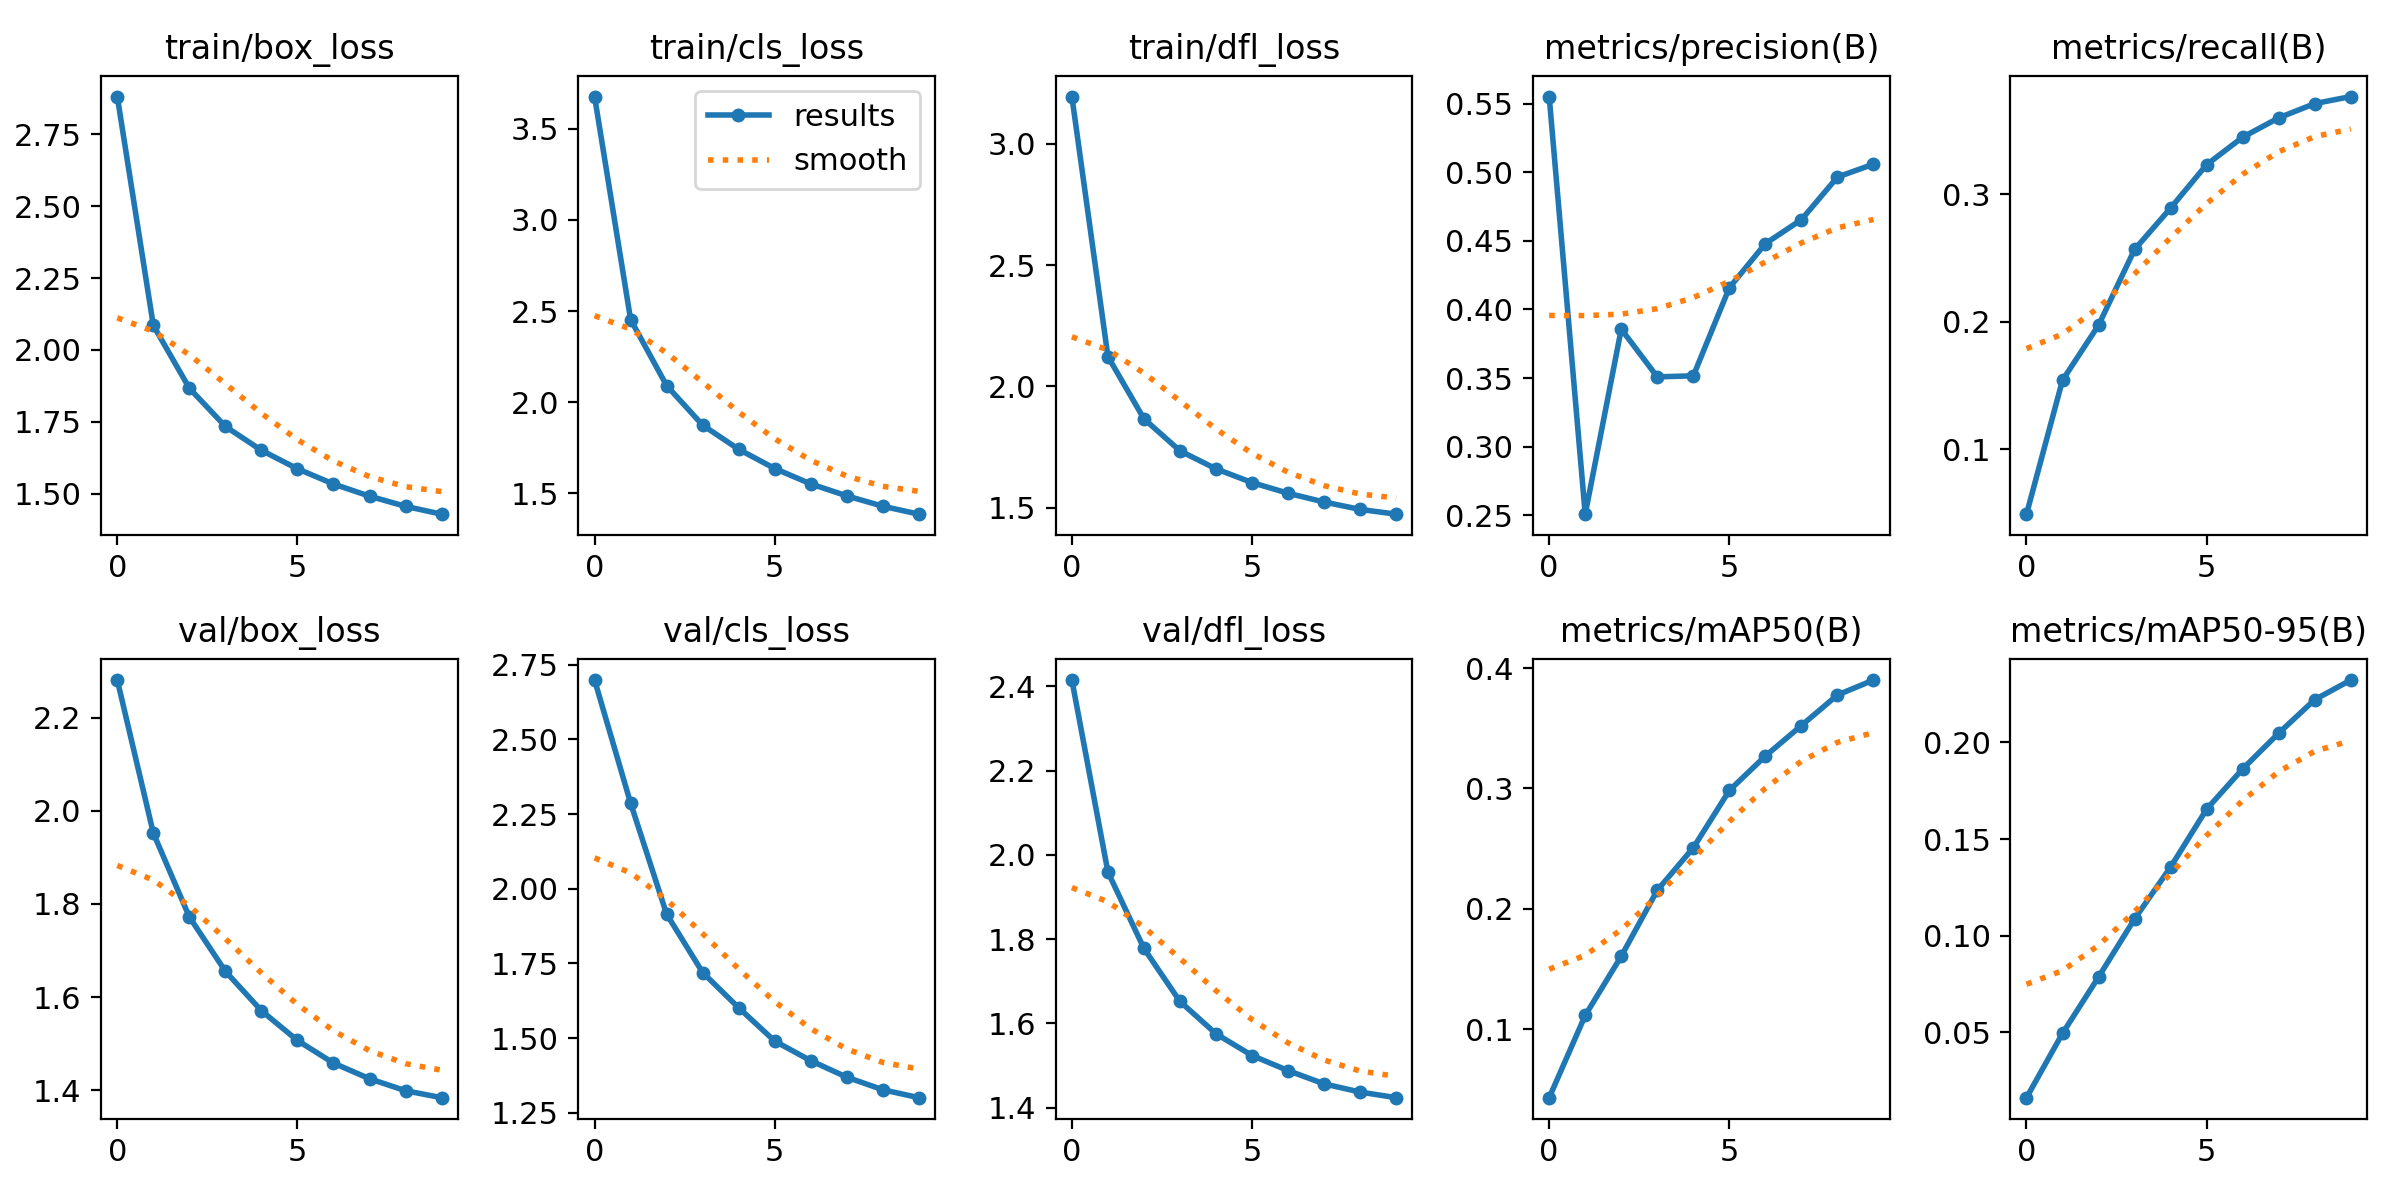

The data file committed next to this chart (first rows):
epoch, train/box_loss, train/cls_loss, train/dfl_loss, metrics/precision(B), metrics/recall(B), metrics/mAP50(B), metrics/mAP50-95(B), val/box_loss, val/cls_loss, val/dfl_loss, lr/pg0, lr/pg1, lr/pg2
0, 2.881, 3.676, 3.195, 0.5551, 0.04893, 0.04329, 0.01629, 2.28, 2.699, 2.415, 0.0003027, 0.0003027, 0.0003027
1, 2.085, 2.453, 2.123, 0.2509, 0.1541, 0.1116, 0.04954, 1.952, 2.286, 1.96, 0.0005457, 0.0005457, 0.0005457
2, 1.867, 2.091, 1.866, 0.3857, 0.1972, 0.1607, 0.07868, 1.772, 1.915, 1.778, 0.0007288, 0.0007288, 0.0007288
3, 1.734, 1.874, 1.734, 0.3509, 0.2566, 0.2155, 0.1087, 1.655, 1.719, 1.652, 0.000639, 0.000639, 0.000639
4, 1.65, 1.742, 1.66, 0.3517, 0.2891, 0.2508, 0.1355, 1.571, 1.601, 1.575, 0.000639, 0.000639, 0.000639
5, 1.586, 1.636, 1.604, 0.4158, 0.3232, 0.2984, 0.1655, 1.507, 1.49, 1.524, 0.000549, 0.000549, 0.000549
6, 1.533, 1.552, 1.56, 0.448, 0.3447, 0.327, 0.1863, 1.459, 1.424, 1.488, 0.000459, 0.000459, 0.000459
7, 1.491, 1.486, 1.524, 0.4654, 0.3599, 0.3523, 0.2048, 1.425, 1.369, 1.456, 0.000369, 0.000369, 0.000369
8, 1.455, 1.429, 1.493, 0.4965, 0.3711, 0.3776, 0.2221, 1.399, 1.327, 1.437, 0.0002791, 0.0002791, 0.0002791
9, 1.428, 1.386, 1.473, 0.5059, 0.3766, 0.39, 0.2322, 1.384, 1.3, 1.424, 0.0001891, 0.0001891, 0.0001891
